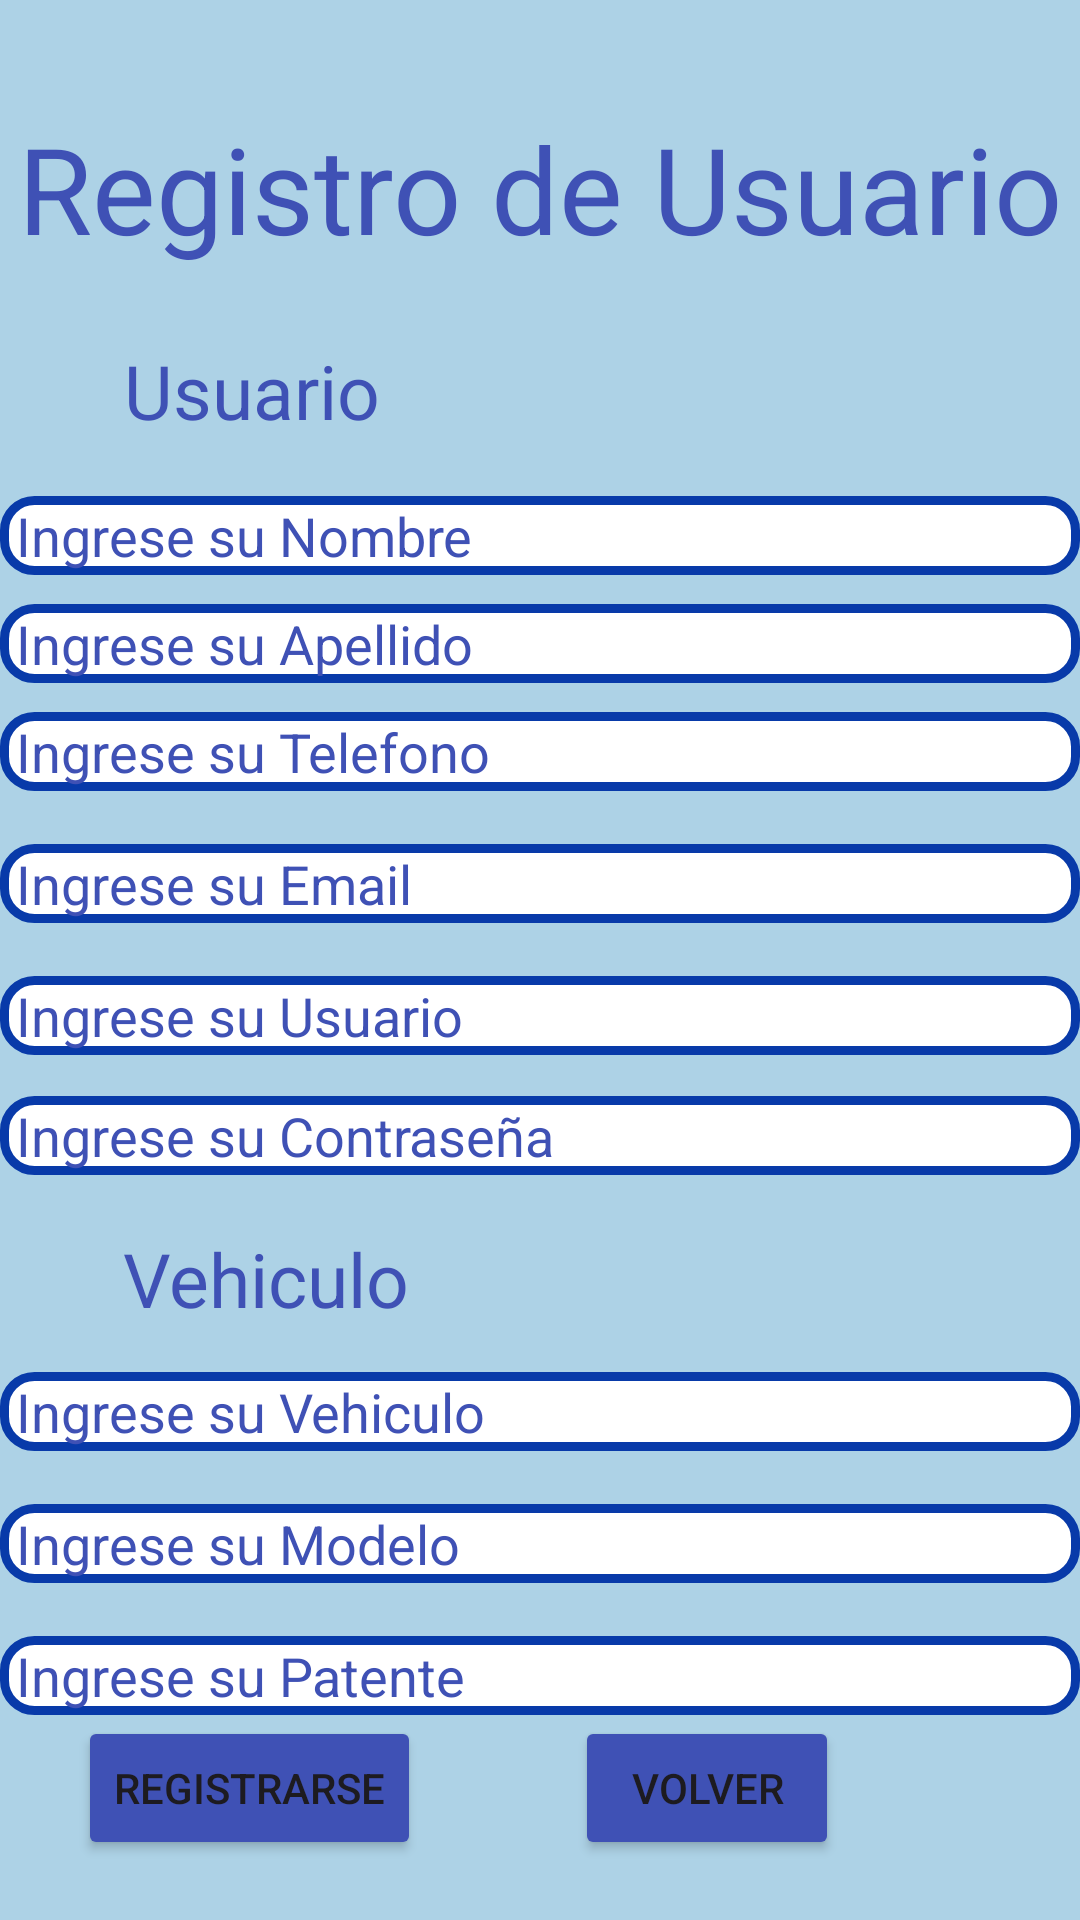

Produce the Android XML layout that renders to this screen, including the resource entries it uses.
<!-- AndroidManifest.xml: application theme Theme.ParkingLotMovile -->
<!-- res/layout/activity_registrar_datos.xml -->
<?xml version="1.0" encoding="utf-8"?>
<androidx.constraintlayout.widget.ConstraintLayout xmlns:android="http://schemas.android.com/apk/res/android"
    xmlns:app="http://schemas.android.com/apk/res-auto"
    xmlns:tools="http://schemas.android.com/tools"
    android:layout_width="match_parent"
    android:layout_height="match_parent"
    android:background="#ADD2E6"
    tools:context=".RegistrarDatos"
    tools:layout_editor_absoluteX="-22dp"
    tools:layout_editor_absoluteY="4dp">

    <TextView
        android:id="@+id/textView2"
        android:layout_width="wrap_content"
        android:layout_height="wrap_content"
        android:layout_alignParentEnd="true"
        android:layout_marginTop="36dp"
        android:text="Registro de Usuario"
        android:textColor="#3F51B5"
        android:textSize="40sp"
        app:layout_constraintEnd_toEndOf="parent"
        app:layout_constraintHorizontal_bias="0.498"
        app:layout_constraintStart_toStartOf="parent"
        app:layout_constraintTop_toTopOf="parent" />

    <TextView
        android:id="@+id/textView3"
        android:layout_width="wrap_content"
        android:layout_height="wrap_content"
        android:layout_marginTop="24dp"
        android:text="Usuario"
        android:textColor="#3F51B5"
        android:textSize="25sp"
        app:layout_constraintEnd_toEndOf="parent"
        app:layout_constraintHorizontal_bias="0.15"
        app:layout_constraintStart_toStartOf="parent"
        app:layout_constraintTop_toBottomOf="@+id/textView2" />

    <EditText
        android:id="@+id/etNombreUsusario"
        android:layout_width="match_parent"
        android:layout_height="wrap_content"
        android:layout_marginTop="52dp"
        android:background="@drawable/edit_text_redondeado"
        android:hint=" Ingrese su Nombre"
        android:textColorHint="#3F51B5"
        android:textSize="18sp"
        app:layout_constraintEnd_toEndOf="parent"
        app:layout_constraintHorizontal_bias="0.122"
        app:layout_constraintStart_toStartOf="parent"
        app:layout_constraintTop_toTopOf="@+id/textView3" />

    <EditText
        android:id="@+id/etApellidoUsusario"
        android:layout_width="match_parent"
        android:layout_height="wrap_content"
        android:layout_marginTop="88dp"
        android:background="@drawable/edit_text_redondeado"
        android:hint=" Ingrese su Apellido"
        android:textColorHint="#3F51B5"
        android:textSize="18sp"
        app:layout_constraintEnd_toEndOf="parent"
        app:layout_constraintHorizontal_bias="0.114"
        app:layout_constraintStart_toStartOf="parent"
        app:layout_constraintTop_toTopOf="@+id/textView3" />

    <EditText
        android:id="@+id/etTelefonoUsusario"
        android:layout_width="match_parent"
        android:layout_height="wrap_content"
        android:layout_marginTop="124dp"
        android:background="@drawable/edit_text_redondeado"
        android:hint=" Ingrese su Telefono"
        android:textColorHint="#3F51B5"
        android:textSize="18sp"
        app:layout_constraintEnd_toEndOf="parent"
        app:layout_constraintHorizontal_bias="0.125"
        app:layout_constraintStart_toStartOf="parent"
        app:layout_constraintTop_toTopOf="@+id/textView3" />

    <EditText
        android:id="@+id/etEmailUsusario"
        android:layout_width="match_parent"
        android:layout_height="wrap_content"
        android:layout_marginTop="168dp"
        android:background="@drawable/edit_text_redondeado"
        android:hint=" Ingrese su Email"
        android:textColorHint="#3F51B5"
        android:textSize="18sp"
        app:layout_constraintEnd_toEndOf="parent"
        app:layout_constraintHorizontal_bias="0.106"
        app:layout_constraintStart_toStartOf="parent"
        app:layout_constraintTop_toTopOf="@+id/textView3" />

    <EditText
        android:id="@+id/etUsuario"
        android:layout_width="match_parent"
        android:layout_height="wrap_content"
        android:layout_marginTop="212dp"
        android:background="@drawable/edit_text_redondeado"
        android:drawableLeft="@drawable/ic_baseline_account_circle_24"
        android:hint=" Ingrese su Usuario"
        android:textColorHint="#3F51B5"
        android:textSize="18sp"
        app:layout_constraintEnd_toEndOf="parent"
        app:layout_constraintHorizontal_bias="0.0"
        app:layout_constraintStart_toStartOf="parent"
        app:layout_constraintTop_toTopOf="@+id/textView3" />

    <EditText
        android:id="@+id/etClave"
        android:layout_width="match_parent"
        android:layout_height="wrap_content"
        android:layout_marginTop="252dp"
        android:background="@drawable/edit_text_redondeado"
        android:drawableLeft="@drawable/llave"
        android:hint=" Ingrese su Contraseña"
        android:password="true"
        android:textColorHint="#3F51B5"
        android:textSize="18sp"
        app:layout_constraintEnd_toEndOf="parent"
        app:layout_constraintHorizontal_bias="0.151"
        app:layout_constraintStart_toStartOf="parent"
        app:layout_constraintTop_toTopOf="@+id/textView3" />

    <TextView
        android:id="@+id/textView5"
        android:layout_width="wrap_content"
        android:layout_height="wrap_content"
        android:layout_marginTop="320dp"
        android:text="Vehiculo"
        android:textColor="#3F51B5"
        android:textSize="25sp"
        app:layout_constraintEnd_toEndOf="parent"
        app:layout_constraintHorizontal_bias="0.155"
        app:layout_constraintStart_toStartOf="parent"
        app:layout_constraintTop_toBottomOf="@+id/textView2" />

    <EditText
        android:id="@+id/etVehiculo"
        android:layout_width="match_parent"
        android:layout_height="wrap_content"
        android:layout_marginTop="344dp"
        android:background="@drawable/edit_text_redondeado"
        android:hint=" Ingrese su Vehiculo"
        android:textColorHint="#3F51B5"
        android:textSize="18sp"
        app:layout_constraintEnd_toEndOf="parent"
        app:layout_constraintHorizontal_bias="0.0"
        app:layout_constraintStart_toStartOf="parent"
        app:layout_constraintTop_toTopOf="@+id/textView3" />

    <EditText
        android:id="@+id/etModelo"
        android:layout_width="match_parent"
        android:layout_height="wrap_content"
        android:layout_marginTop="388dp"
        android:background="@drawable/edit_text_redondeado"
        android:hint=" Ingrese su Modelo"
        android:textColorHint="#3F51B5"
        android:textSize="18sp"
        app:layout_constraintEnd_toEndOf="parent"
        app:layout_constraintHorizontal_bias="0.0"
        app:layout_constraintStart_toStartOf="parent"
        app:layout_constraintTop_toTopOf="@+id/textView3" />

    <EditText
        android:id="@+id/etPatente"
        android:layout_width="match_parent"
        android:layout_height="wrap_content"
        android:layout_marginTop="432dp"
        android:background="@drawable/edit_text_redondeado"
        android:hint=" Ingrese su Patente"
        android:textColorHint="#3F51B5"
        android:textSize="18sp"
        app:layout_constraintEnd_toEndOf="parent"
        app:layout_constraintHorizontal_bias="1.0"
        app:layout_constraintStart_toStartOf="parent"
        app:layout_constraintTop_toTopOf="@+id/textView3" />

    <Button
        android:id="@+id/btnRegistrarse"
        android:layout_width="wrap_content"
        android:layout_height="wrap_content"
        android:layout_marginTop="76dp"
        android:backgroundTint="#3F51B5"
        android:layout_marginBottom="20dp"
        android:text="Registrarse"
        android:onClick="registarDatosUsuarios"
        app:layout_constraintBottom_toBottomOf="parent"
        app:layout_constraintEnd_toEndOf="parent"
        app:layout_constraintHorizontal_bias="0.106"
        app:layout_constraintStart_toStartOf="parent" />

    <Button
        android:id="@+id/btnVolver"
        android:layout_width="wrap_content"
        android:layout_height="wrap_content"
        android:layout_marginBottom="20dp"
        android:backgroundTint="#3F51B5"
        android:text="Volver"
        android:onClick="onVolver"
        app:layout_constraintBottom_toBottomOf="parent"
        app:layout_constraintEnd_toEndOf="parent"
        app:layout_constraintHorizontal_bias="0.705"
        app:layout_constraintStart_toStartOf="parent" />
</androidx.constraintlayout.widget.ConstraintLayout>
<!-- resources referenced by this layout -->
<resources>
  <!-- drawable edit_text_redondeado (drawable) -->
  <?xml version="1.0" encoding="utf-8"?>
  <shape xmlns:android="http://schemas.android.com/apk/res/android" android:shape="rectangle">
      <solid android:color="#ffffff"/>
  
      <stroke android:width="3dp"
          android:color="#083AA9"/>
  
      <padding android:left="1dp"
          android:top="1dp"
          android:right="1dp"
          android:bottom="1dp"/>
  
      <corners android:radius="30px"/>
  </shape>
  <style name="Theme.ParkingLotMovile" parent="Base.Theme.ParkingLotMovile" />
  <style name="Base.Theme.ParkingLotMovile" parent="Theme.Material3.DayNight.NoActionBar">
          
          
      </style>
</resources>
